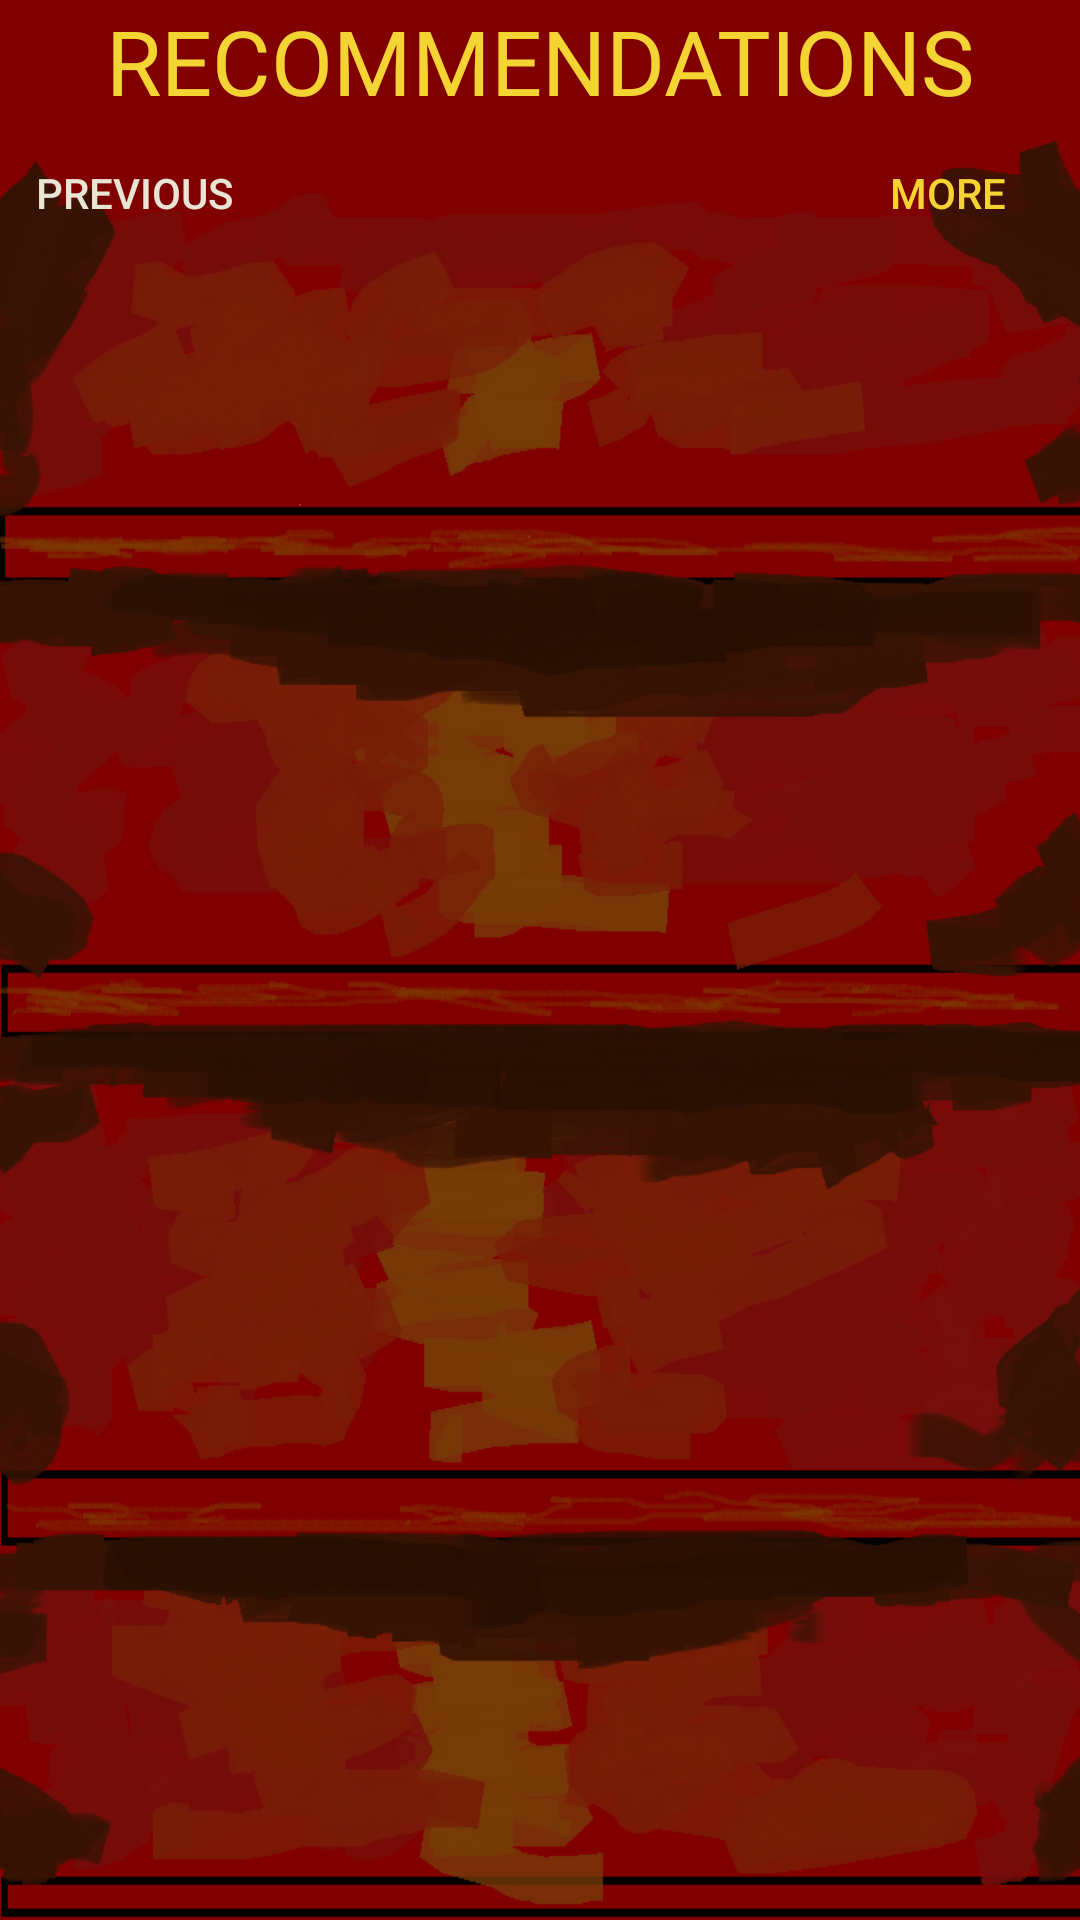

Layout XML and referenced resources for this Android screen:
<!-- AndroidManifest.xml: application theme AppTheme -->
<!-- res/layout/activity_recommendation.xml -->
<?xml version="1.0" encoding="utf-8"?>
<LinearLayout xmlns:android="http://schemas.android.com/apk/res/android"
    xmlns:app="http://schemas.android.com/apk/res-auto"
    xmlns:tools="http://schemas.android.com/tools"
    android:orientation="vertical"
    android:layout_width="match_parent"
    android:layout_height="match_parent"
    android:background="@drawable/wooden_shelf">

    <TextView
        android:id="@+id/recommendation_title"
        android:layout_width="match_parent"
        android:layout_height="wrap_content"
        android:text="@string/recommendations"
        android:gravity="center_horizontal"
        android:textSize="30sp"
        android:textColor="#f4d433" />

    <RelativeLayout
        android:layout_width="match_parent"
        android:layout_height="wrap_content"
        android:orientation="horizontal">

        <Button
            android:id="@+id/prev_products_button"
            style="@style/Widget.AppCompat.Button.Borderless"
            android:layout_width="wrap_content"
            android:layout_height="wrap_content"
            android:layout_alignParentStart="true"
            android:text="@string/previous"
            android:textColor="@color/gray" />

        <Button
            android:id="@+id/more_products_button"
            style="@style/Widget.AppCompat.Button.Borderless"
            android:layout_width="wrap_content"
            android:layout_height="wrap_content"
            android:layout_alignParentEnd="true"
            android:text="@string/more"
            android:textColor="#f4d433" />


    </RelativeLayout>

    <FrameLayout android:name="com.games.garrett.theliquorcabinet.fragments.DisplayProductsFragment"
        android:id="@+id/product_list_fragment"
        android:layout_height="wrap_content"
        android:layout_width="match_parent">

    </FrameLayout>


</LinearLayout>
<!-- resources referenced by this layout -->
<resources>
  <color name="gray">#e8e5d5</color>
  <!-- drawable wooden_shelf: png bitmap (drawable, 300330 bytes) -->
  <string name="more">MORE</string>
  <string name="previous">PREVIOUS</string>
  <string name="recommendations">RECOMMENDATIONS</string>
  <style name="AppTheme" parent="Theme.AppCompat.Light.NoActionBar">
          
          <item name="colorPrimary">@color/colorPrimary</item>
          <item name="colorPrimaryDark">@color/colorPrimaryDark</item>
          <item name="colorAccent">@color/colorAccent</item>
      </style>
  <color name="colorPrimary">#3F51B5</color>
  <color name="colorPrimaryDark">#303F9F</color>
  <color name="colorAccent">#FF4081</color>
</resources>
